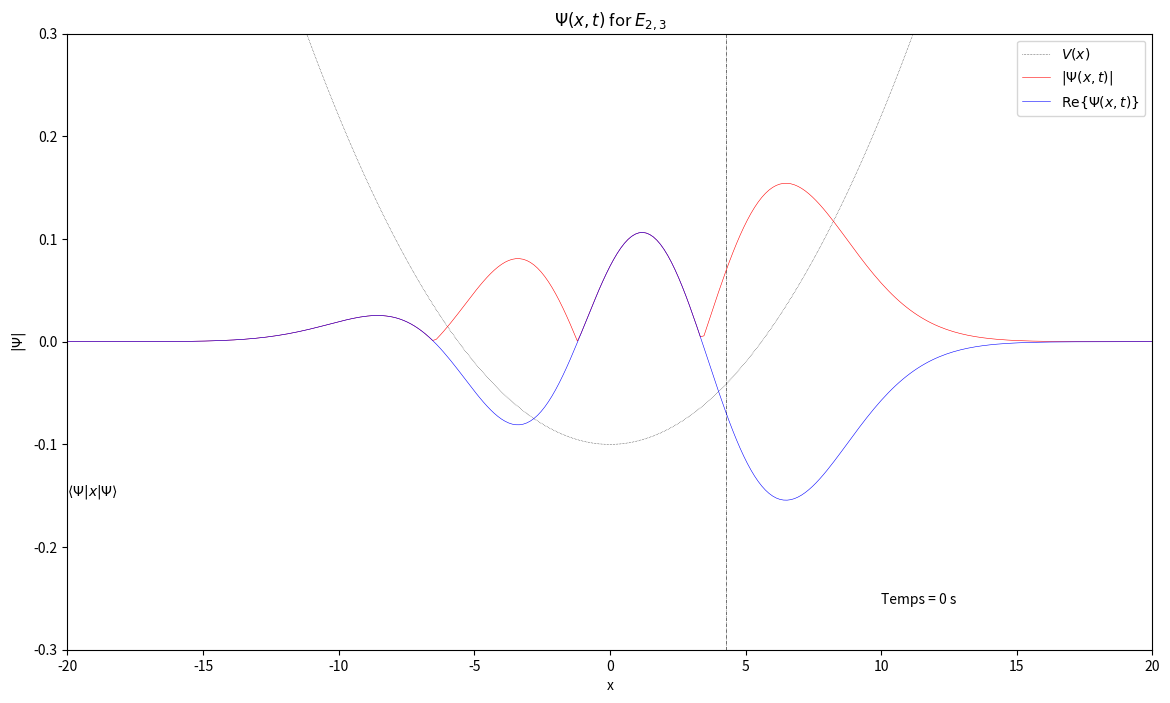

The matplotlib source for this figure:
# === Imporation des modules :
import numpy as np
from scipy.sparse import linalg
import matplotlib.pyplot as plt
from matplotlib import animation
import matplotlib as mpl
mpl.rcParams['lines.linewidth'] = 0.4

# --- Paramètres physiques :
m    = 1. # Masse de la particule
hbar = 1. # Constante de Plank
xmax = 20 # Étendue maximale du domaine
nx   = 301
dx   = (2*xmax+1)/nx
x    = np.linspace(-xmax,xmax,nx)
nt   = 400
tmax = 400
times = np.linspace(0,tmax,nt)
dt   = tmax/nt

# --- Fonctions : p
def potentiel(x,Vpot=0) :
    # Potentiel harmonique :
    omega = 0.08
    if Vpot==0 : return 0.5*m*omega**2*x**2
    # Puit infini :
    if Vpot==1 : return np.where((x<10)*(x>-10),np.zeros(len(x)),1000)

def hamiltonian_operator(x) :
    H = np.zeros((len(x),len(x)))
    for i,Vx in enumerate(potentiel(x)) :
        H[i,i] = hbar**2/(m*dx**2) + Vx
        if (i<len(x)-1): H[i,i+1] = -hbar**2/(2*m*dx**2)
        if i>0         : H[i,i-1] = -hbar**2/(2*m*dx**2)
    return H

def solution_temporelle(t_vec,E_i) :
    times    = t_vec.reshape(1,len(t_vec))
    energies = E_i.reshape(len(E_i),1)
    argument = energies.dot(times)
    return np.exp(-1j*argument/hbar)
    
    
# ==== calculs ====
# --- Solution de l'opérateur linéaire. 
istate = [2,3]
H           = hamiltonian_operator(x)
E_i, psi_ix = linalg.eigs(H,k=25, which='SR')
phi_it      = solution_temporelle(times,E_i)
### À noter : scipy.linalg.eig() 'bug' vraiment beaucoup.


# --- Séparation (fusion) des variables et normalisation.
psi   = np.array([psi_ix[:,i:i+1].dot(phi_it[i:i+1,:]) for i,E in enumerate(E_i)])#Choix des états
psi   = psi[istate].sum(axis=0) # Addition des états choisis.
psi  /=np.linalg.norm(psi[:,0]) # normalisation
Prob  = np.sqrt((psi*psi.conj())).real # Probabilité
psi2  = (psi*psi.conj()).real
Xmean = psi2.T.dot(x.reshape(nx,1))



if __name__ == "__main__"  :
    # ==== Animation ====
    # --- Création de la figure 
    fig = plt.figure(figsize = (14,8))
    plt.plot(x, potentiel(x)-0.1,label = r'$V(x)$'  ,c='k',linestyle = ':')
    xvline = plt.axvline(Xmean[0],c='k',linestyle = '-.')
    xvtext = plt.text(x[0],-0.15,r"$\langle\Psi|x|\Psi\rangle$", zorder = 4)
    imP, = plt.plot(x,Prob[:,0],label = r'$|\Psi(x,t)|$',c='r')
    imR, = plt.plot(x,psi.real[:,0],label = r'$\mathrm{Re}\lbrace \Psi(x,t)\rbrace$'  ,c='b')
    im_text = plt.text(10,-0.255,"Temps = 0 s", zorder = 4)
    plt.ylim(-0.3,0.3)
    plt.xlim(-20,20)

    # --- Fonctions d'animation
    def init() :
        imR.set_data(x,psi.real[:,0])
        imP.set_data(x,Prob[:,0])
        im_text.set_text("Temps = {} s".format(0))
        xvline.set_xdata(Xmean[0])
        xvtext.set_position((Xmean[0],-0.15))
        return imR, imP, im_text, xvline

    def animate(it) :
        imR.set_data(x,psi.real[:,it])
        imP.set_data(x,Prob[:,it])
        im_text.set_text("Temps = {} s".format(it*dt))
        xvline.set_xdata(Xmean[it])
        xvtext.set_position((Xmean[it]+1,-0.15))
        return imR, imP, im_text, xvline

    # --- Création de l'animation
    anim = animation.FuncAnimation(fig, animate, init_func=init,
                                   frames=nt, interval=50, repeat = True)
    plt.legend(loc = 'upper right')
    plt.xlabel('x')
    plt.ylabel(r'$|\Psi|$')
    str_states = ','.join(str(i) for i in istate)
    plt.title(r'$\Psi (x,t)$ for $E_{{{}}}$'.format(str_states))
    fig.show()



